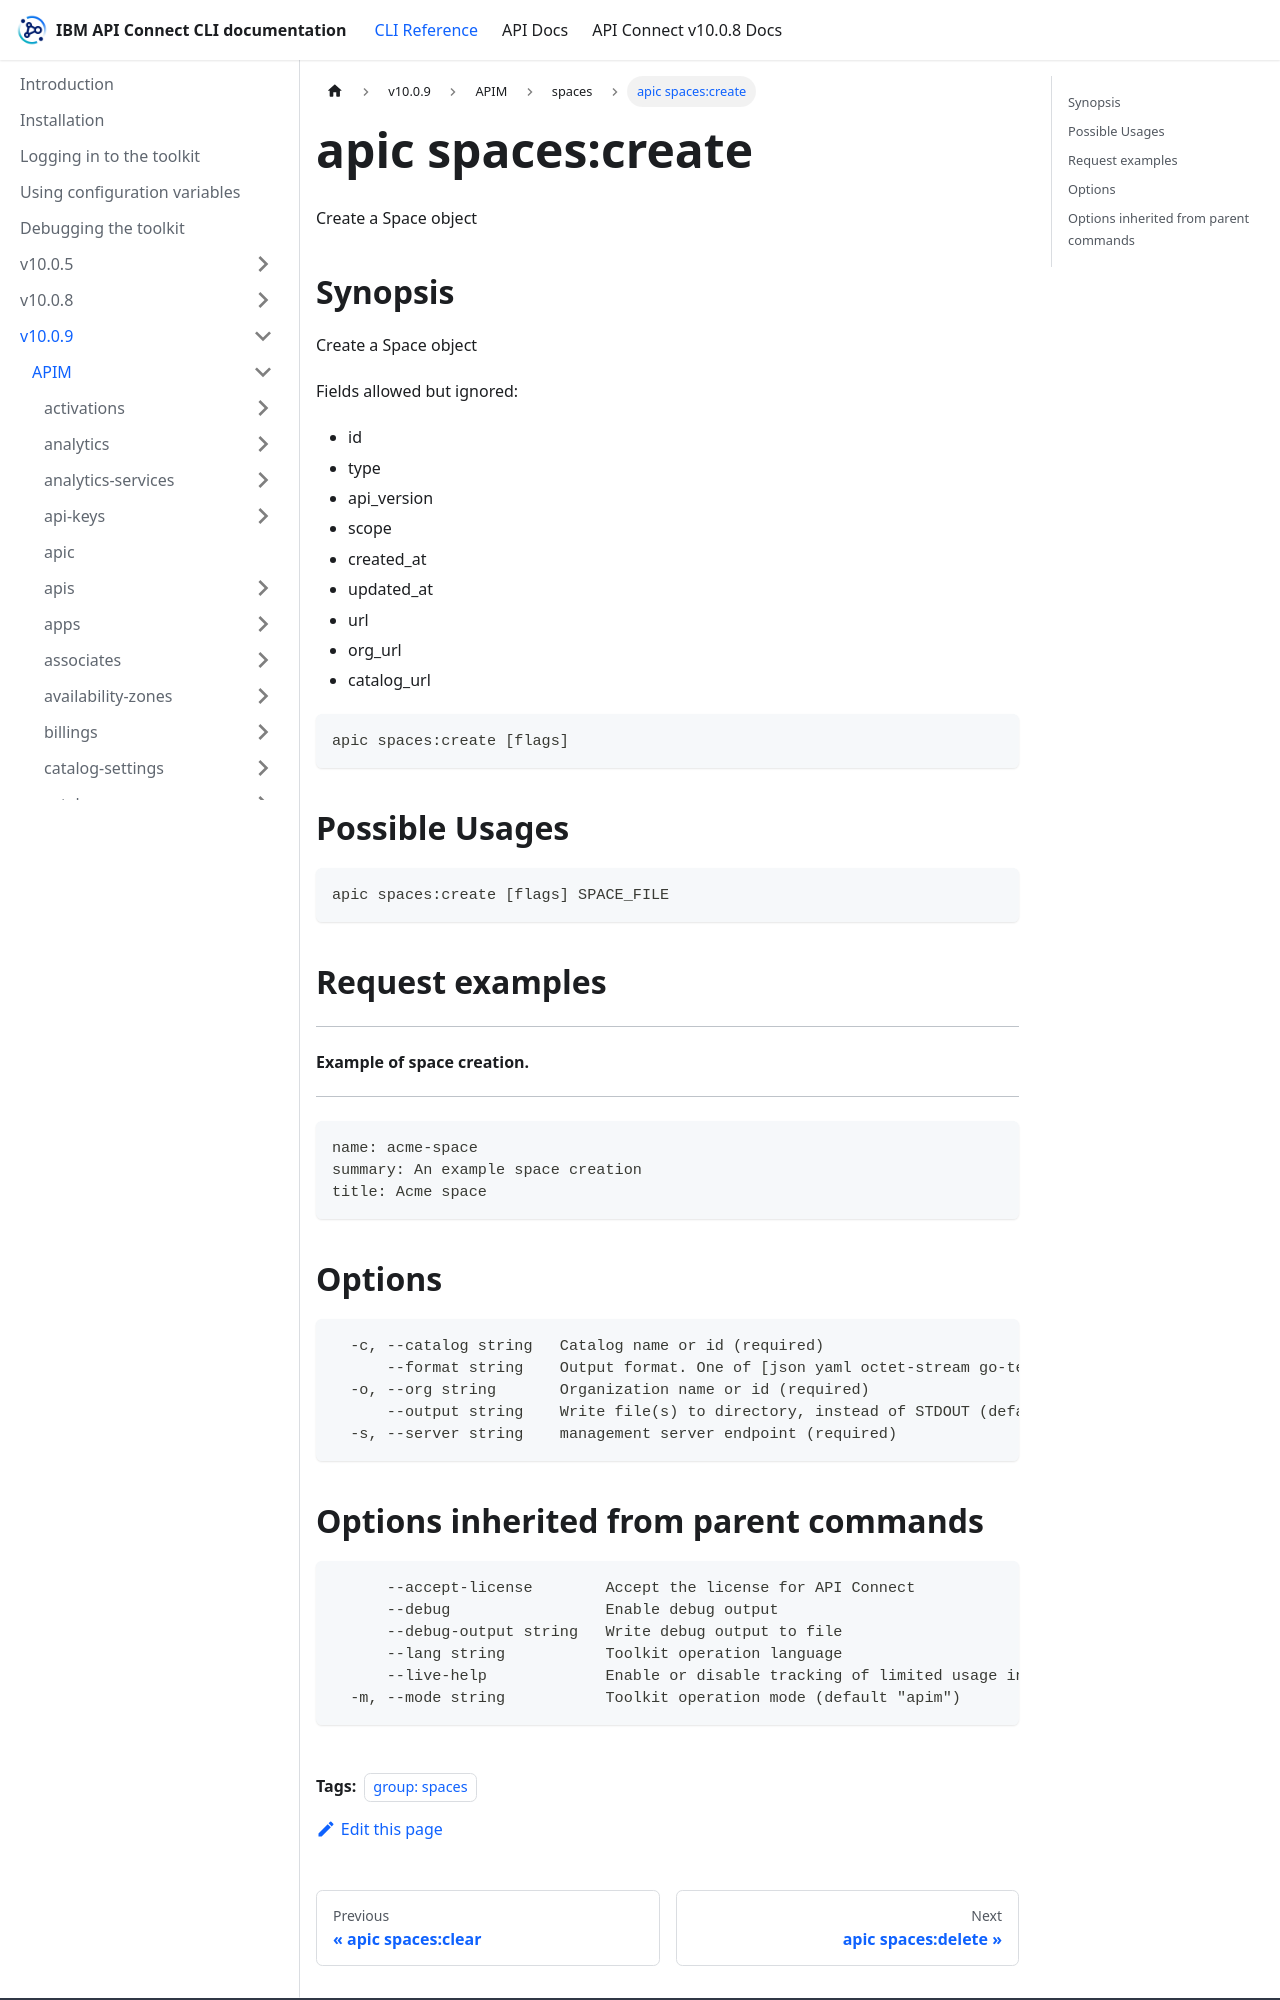

repository: ibm-apiconnect/clidocs · page: docs/v1009/apim/spaces/apic_spaces_create.html · generator: docusaurus

---
tags:
- "group: spaces"
---
# apic spaces:create

Create a Space object

## Synopsis

Create a Space object
          
          Fields allowed but ignored:
          - id
          - type
          - api_version
          - scope
          - created_at
          - updated_at
          - url
          - org_url
          - catalog_url

```
apic spaces:create [flags]
```

## Possible Usages

```
apic spaces:create [flags] SPACE_FILE
```

## Request examples

-------------------------------
#### Example of space creation.
-------------------------------

```
name: acme-space
summary: An example space creation
title: Acme space
```

## Options

```
  -c, --catalog string   Catalog name or id (required)
      --format string    Output format. One of [json yaml octet-stream go-template=... go-template-file=...], defaults to yaml.
  -o, --org string       Organization name or id (required)
      --output string    Write file(s) to directory, instead of STDOUT (default "-")
  -s, --server string    management server endpoint (required)
```
